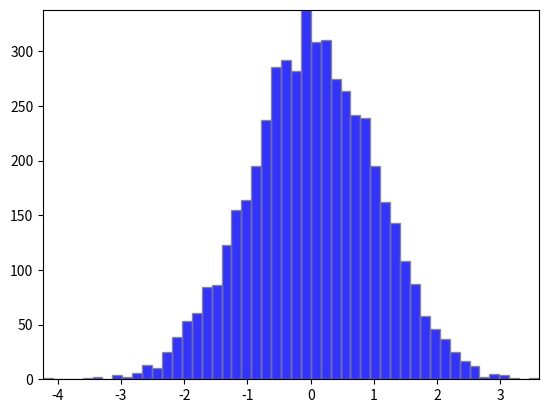

Write the Python code that produced this figure.
"""
This example shows how to use a path patch to draw a bunch of
rectangles.  The technique of using lots of Rectangle instances, or
the faster method of using PolyCollections, were implemented before we
had proper paths with moveto/lineto, closepoly etc in mpl.  Now that
we have them, we can draw collections of regularly shaped objects with
homogeous properties more efficiently with a PathCollection.  This
example makes a histogram -- its more work to set up the vertex arrays
at the outset, but it should be much faster for large numbers of
objects
"""

import numpy as np
import matplotlib.pyplot as plt
import matplotlib.patches as patches
import matplotlib.path as path

fig = plt.figure()
ax = fig.add_subplot(111)

# histogram our data with numpy
data = np.random.randn(5000)
n, bins = np.histogram(data, 50)

# get the corners of the rectangles for the histogram
left = np.array(bins[:-1])
right = np.array(bins[1:])
bottom = np.zeros(len(left))
top = bottom + n


# we need a (numrects x numsides x 2) numpy array for the path helper
# function to build a compound path
XY = np.array([[left,left,right,right], [bottom,top,top,bottom]]).T

# get the Path object
barpath = path.Path.make_compound_path_from_polys(XY)

# make a patch out of it
patch = patches.PathPatch(barpath, facecolor='blue', edgecolor='gray', alpha=0.8)
ax.add_patch(patch)

# update the view limits
ax.set_xlim(left[0], right[-1])
ax.set_ylim(bottom.min(), top.max())

plt.show()
